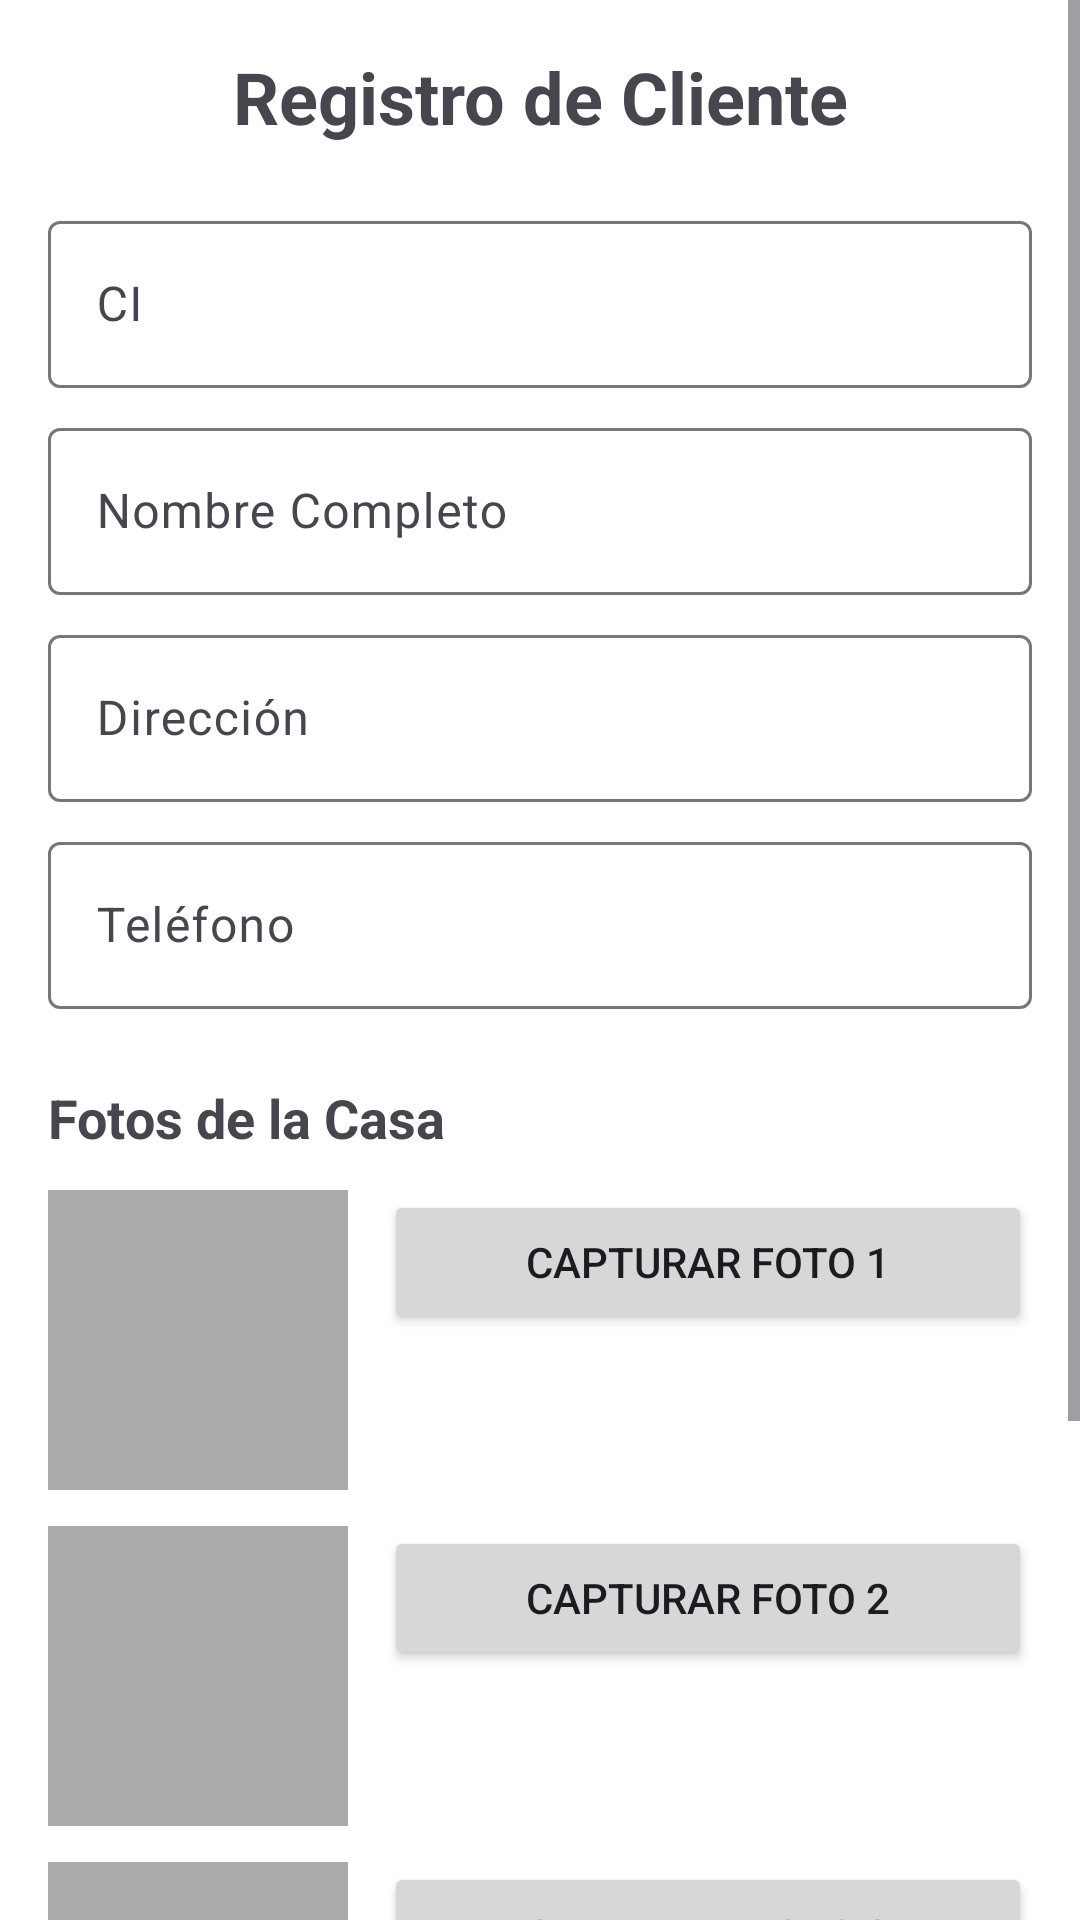

This screen was rendered from an Android layout file. Write that file and the resources it references.
<!-- AndroidManifest.xml: application theme Theme.ExamenParcial -->
<!-- res/layout/activity_main.xml -->
<?xml version="1.0" encoding="utf-8"?>
<ScrollView xmlns:android="http://schemas.android.com/apk/res/android"
    xmlns:app="http://schemas.android.com/apk/res-auto"
    xmlns:tools="http://schemas.android.com/tools"
    android:layout_width="match_parent"
    android:layout_height="match_parent"
    android:fillViewport="true"
    tools:context=".MainActivity">

    <LinearLayout
        android:layout_width="match_parent"
        android:layout_height="wrap_content"
        android:orientation="vertical"
        android:padding="16dp">

        <TextView
            android:layout_width="match_parent"
            android:layout_height="wrap_content"
            android:text="Registro de Cliente"
            android:textSize="24sp"
            android:textStyle="bold"
            android:gravity="center"
            android:layout_marginBottom="20dp"/>

        <com.google.android.material.textfield.TextInputLayout
            android:layout_width="match_parent"
            android:layout_height="wrap_content"
            android:layout_marginBottom="8dp">

            <com.google.android.material.textfield.TextInputEditText
                android:id="@+id/etCI"
                android:layout_width="match_parent"
                android:layout_height="wrap_content"
                android:hint="CI"
                android:inputType="text"/>
        </com.google.android.material.textfield.TextInputLayout>

        <com.google.android.material.textfield.TextInputLayout
            android:layout_width="match_parent"
            android:layout_height="wrap_content"
            android:layout_marginBottom="8dp">

            <com.google.android.material.textfield.TextInputEditText
                android:id="@+id/etNombre"
                android:layout_width="match_parent"
                android:layout_height="wrap_content"
                android:hint="Nombre Completo"
                android:inputType="textPersonName"/>
        </com.google.android.material.textfield.TextInputLayout>

        <com.google.android.material.textfield.TextInputLayout
            android:layout_width="match_parent"
            android:layout_height="wrap_content"
            android:layout_marginBottom="8dp">

            <com.google.android.material.textfield.TextInputEditText
                android:id="@+id/etDireccion"
                android:layout_width="match_parent"
                android:layout_height="wrap_content"
                android:hint="Dirección"
                android:inputType="textPostalAddress"/>
        </com.google.android.material.textfield.TextInputLayout>

        <com.google.android.material.textfield.TextInputLayout
            android:layout_width="match_parent"
            android:layout_height="wrap_content"
            android:layout_marginBottom="16dp">

            <com.google.android.material.textfield.TextInputEditText
                android:id="@+id/etTelefono"
                android:layout_width="match_parent"
                android:layout_height="wrap_content"
                android:hint="Teléfono"
                android:inputType="phone"/>
        </com.google.android.material.textfield.TextInputLayout>

        <TextView
            android:layout_width="match_parent"
            android:layout_height="wrap_content"
            android:text="Fotos de la Casa"
            android:textSize="18sp"
            android:textStyle="bold"
            android:layout_marginTop="8dp"
            android:layout_marginBottom="12dp"/>

        
        <LinearLayout
            android:layout_width="match_parent"
            android:layout_height="wrap_content"
            android:orientation="horizontal"
            android:layout_marginBottom="12dp">

            <ImageView
                android:id="@+id/ivFoto1"
                android:layout_width="100dp"
                android:layout_height="100dp"
                android:scaleType="centerCrop"
                android:background="@android:color/darker_gray"
                android:contentDescription="Foto Casa 1"/>

            <Button
                android:id="@+id/btnFoto1"
                android:layout_width="0dp"
                android:layout_height="wrap_content"
                android:layout_weight="1"
                android:layout_marginStart="12dp"
                android:text="Capturar Foto 1"/>
        </LinearLayout>

        
        <LinearLayout
            android:layout_width="match_parent"
            android:layout_height="wrap_content"
            android:orientation="horizontal"
            android:layout_marginBottom="12dp">

            <ImageView
                android:id="@+id/ivFoto2"
                android:layout_width="100dp"
                android:layout_height="100dp"
                android:scaleType="centerCrop"
                android:background="@android:color/darker_gray"
                android:contentDescription="Foto Casa 2"/>

            <Button
                android:id="@+id/btnFoto2"
                android:layout_width="0dp"
                android:layout_height="wrap_content"
                android:layout_weight="1"
                android:layout_marginStart="12dp"
                android:text="Capturar Foto 2"/>
        </LinearLayout>

        
        <LinearLayout
            android:layout_width="match_parent"
            android:layout_height="wrap_content"
            android:orientation="horizontal"
            android:layout_marginBottom="20dp">

            <ImageView
                android:id="@+id/ivFoto3"
                android:layout_width="100dp"
                android:layout_height="100dp"
                android:scaleType="centerCrop"
                android:background="@android:color/darker_gray"
                android:contentDescription="Foto Casa 3"/>

            <Button
                android:id="@+id/btnFoto3"
                android:layout_width="0dp"
                android:layout_height="wrap_content"
                android:layout_weight="1"
                android:layout_marginStart="12dp"
                android:text="Capturar Foto 3"/>
        </LinearLayout>

        <Button
            android:id="@+id/btnEnviar"
            android:layout_width="match_parent"
            android:layout_height="wrap_content"
            android:text="Enviar Datos"
            android:textSize="16sp"
            android:layout_marginBottom="12dp"/>

        <Button
            android:id="@+id/btnCargaArchivos"
            android:layout_width="match_parent"
            android:layout_height="wrap_content"
            android:text="Ir a Carga de Archivos"
            android:backgroundTint="@color/teal_700"
            android:textSize="16sp"/>

    </LinearLayout>

</ScrollView>
<!-- resources referenced by this layout -->
<resources>
  <color name="teal_700">#00796B</color>
  <style name="Theme.ExamenParcial" parent="Theme.Material3.DayNight.NoActionBar">
  
          <item name="colorPrimary">@color/teal_700</item>
          <item name="colorPrimaryContainer">@color/teal_200</item>
          <item name="colorOnPrimary">@android:color/white</item>
  
          <item name="colorSecondary">@color/purple_200</item>
          <item name="colorOnSecondary">@android:color/white</item>
  
          <item name="android:windowBackground">@color/white</item>
          <item name="colorSurface">@color/white</item>
          <item name="colorOnSurface">@android:color/black</item>
  
          <item name="android:statusBarColor">?attr/colorPrimary</item>
          <item name="android:navigationBarColor">?attr/colorPrimaryContainer</item>
      </style>
  <color name="teal_200">#80CBC4</color>
  <color name="purple_200">#CE93D8</color>
  <color name="white">#FFFFFFFF</color>
</resources>
